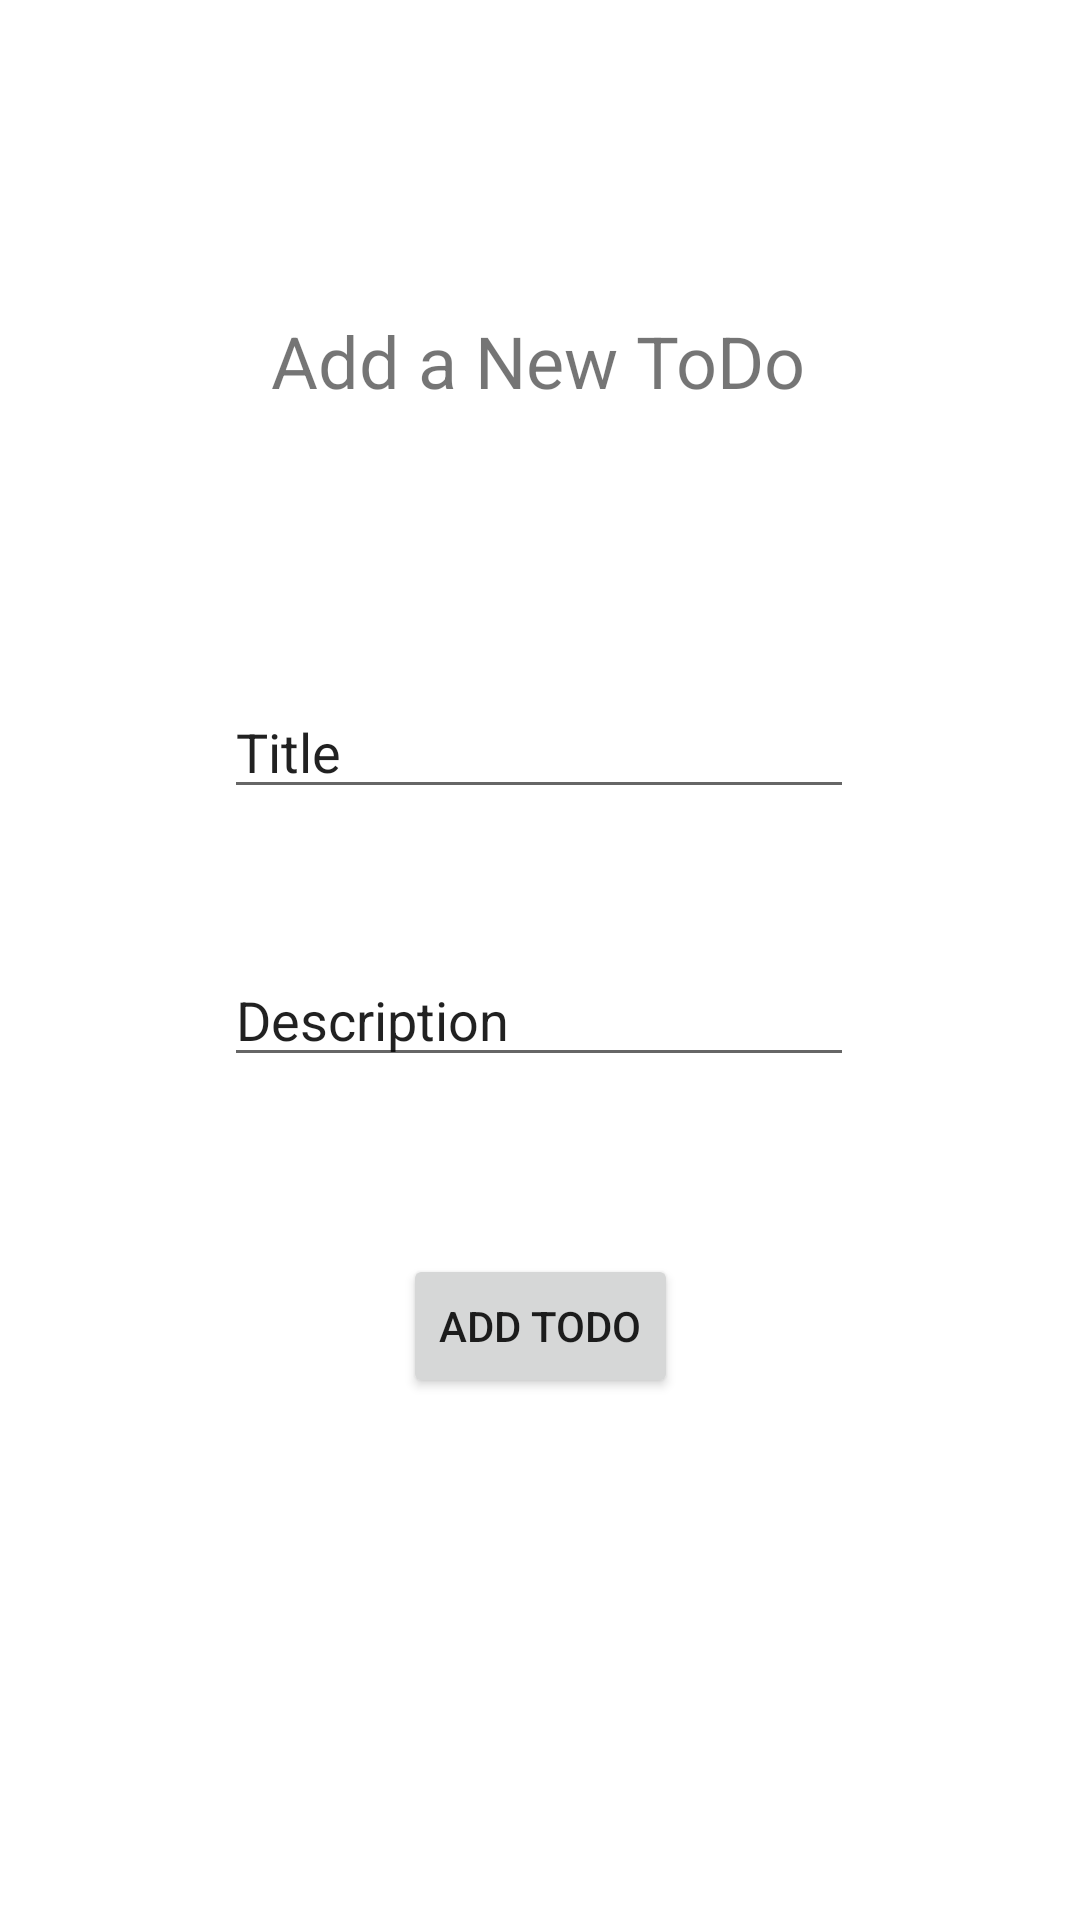

Produce the Android XML layout that renders to this screen, including the resource entries it uses.
<!-- AndroidManifest.xml: application theme Theme.ToDoListManager -->
<!-- res/layout/activity_add_to_do.xml -->
<?xml version="1.0" encoding="utf-8"?>
<androidx.constraintlayout.widget.ConstraintLayout xmlns:android="http://schemas.android.com/apk/res/android"
    xmlns:app="http://schemas.android.com/apk/res-auto"
    xmlns:tools="http://schemas.android.com/tools"
    android:layout_width="match_parent"
    android:layout_height="match_parent"
    tools:context=".AddToDo">

    <TextView
        android:id="@+id/textView"
        android:layout_width="wrap_content"
        android:layout_height="wrap_content"
        android:layout_marginTop="104dp"
        android:text="Add a New ToDo"
        android:textSize="24sp"
        app:layout_constraintEnd_toEndOf="parent"
        app:layout_constraintHorizontal_bias="0.497"
        app:layout_constraintStart_toStartOf="parent"
        app:layout_constraintTop_toTopOf="parent" />

    <EditText
        android:id="@+id/editTextTitle"
        android:layout_width="wrap_content"
        android:layout_height="wrap_content"
        android:layout_marginTop="92dp"
        android:ems="10"
        android:inputType="textPersonName"
        android:text="Title"
        app:layout_constraintEnd_toEndOf="parent"
        app:layout_constraintHorizontal_bias="0.497"
        app:layout_constraintStart_toStartOf="parent"
        app:layout_constraintTop_toBottomOf="@+id/textView" />

    <EditText
        android:id="@+id/editTextDescription"
        android:layout_width="wrap_content"
        android:layout_height="wrap_content"
        android:layout_marginTop="48dp"
        android:ems="10"
        android:inputType="textPersonName"
        android:text="Description"
        app:layout_constraintEnd_toEndOf="parent"
        app:layout_constraintHorizontal_bias="0.497"
        app:layout_constraintStart_toStartOf="parent"
        app:layout_constraintTop_toBottomOf="@+id/editTextTitle" />

    <Button
        android:id="@+id/buttonAdd"
        android:layout_width="wrap_content"
        android:layout_height="wrap_content"
        android:text="Add ToDo"
        app:layout_constraintBottom_toBottomOf="parent"
        app:layout_constraintEnd_toEndOf="parent"
        app:layout_constraintStart_toStartOf="parent"
        app:layout_constraintTop_toBottomOf="@+id/editTextDescription"
        app:layout_constraintVertical_bias="0.253" />
</androidx.constraintlayout.widget.ConstraintLayout>
<!-- resources referenced by this layout -->
<resources>
  <style name="Theme.ToDoListManager" parent="Theme.MaterialComponents.DayNight.DarkActionBar">
          
          <item name="colorPrimary">@color/purple_500</item>
          <item name="colorPrimaryVariant">@color/purple_700</item>
          <item name="colorOnPrimary">@color/white</item>
          
          <item name="colorSecondary">@color/teal_200</item>
          <item name="colorSecondaryVariant">@color/teal_700</item>
          <item name="colorOnSecondary">@color/black</item>
          
          <item name="android:statusBarColor" tools:targetApi="l">?attr/colorPrimaryVariant</item>
          
      </style>
  <!-- not gathered from this repository: default colours our renderer supplied (Android Studio template values) -->
  <color name="purple_500">#FF6200EE</color>
  <color name="purple_700">#FF3700B3</color>
  <color name="teal_200">#FF03DAC5</color>
  <color name="teal_700">#FF018786</color>
  <color name="black">#FF000000</color>
  <color name="white">#FFFFFFFF</color>
</resources>
